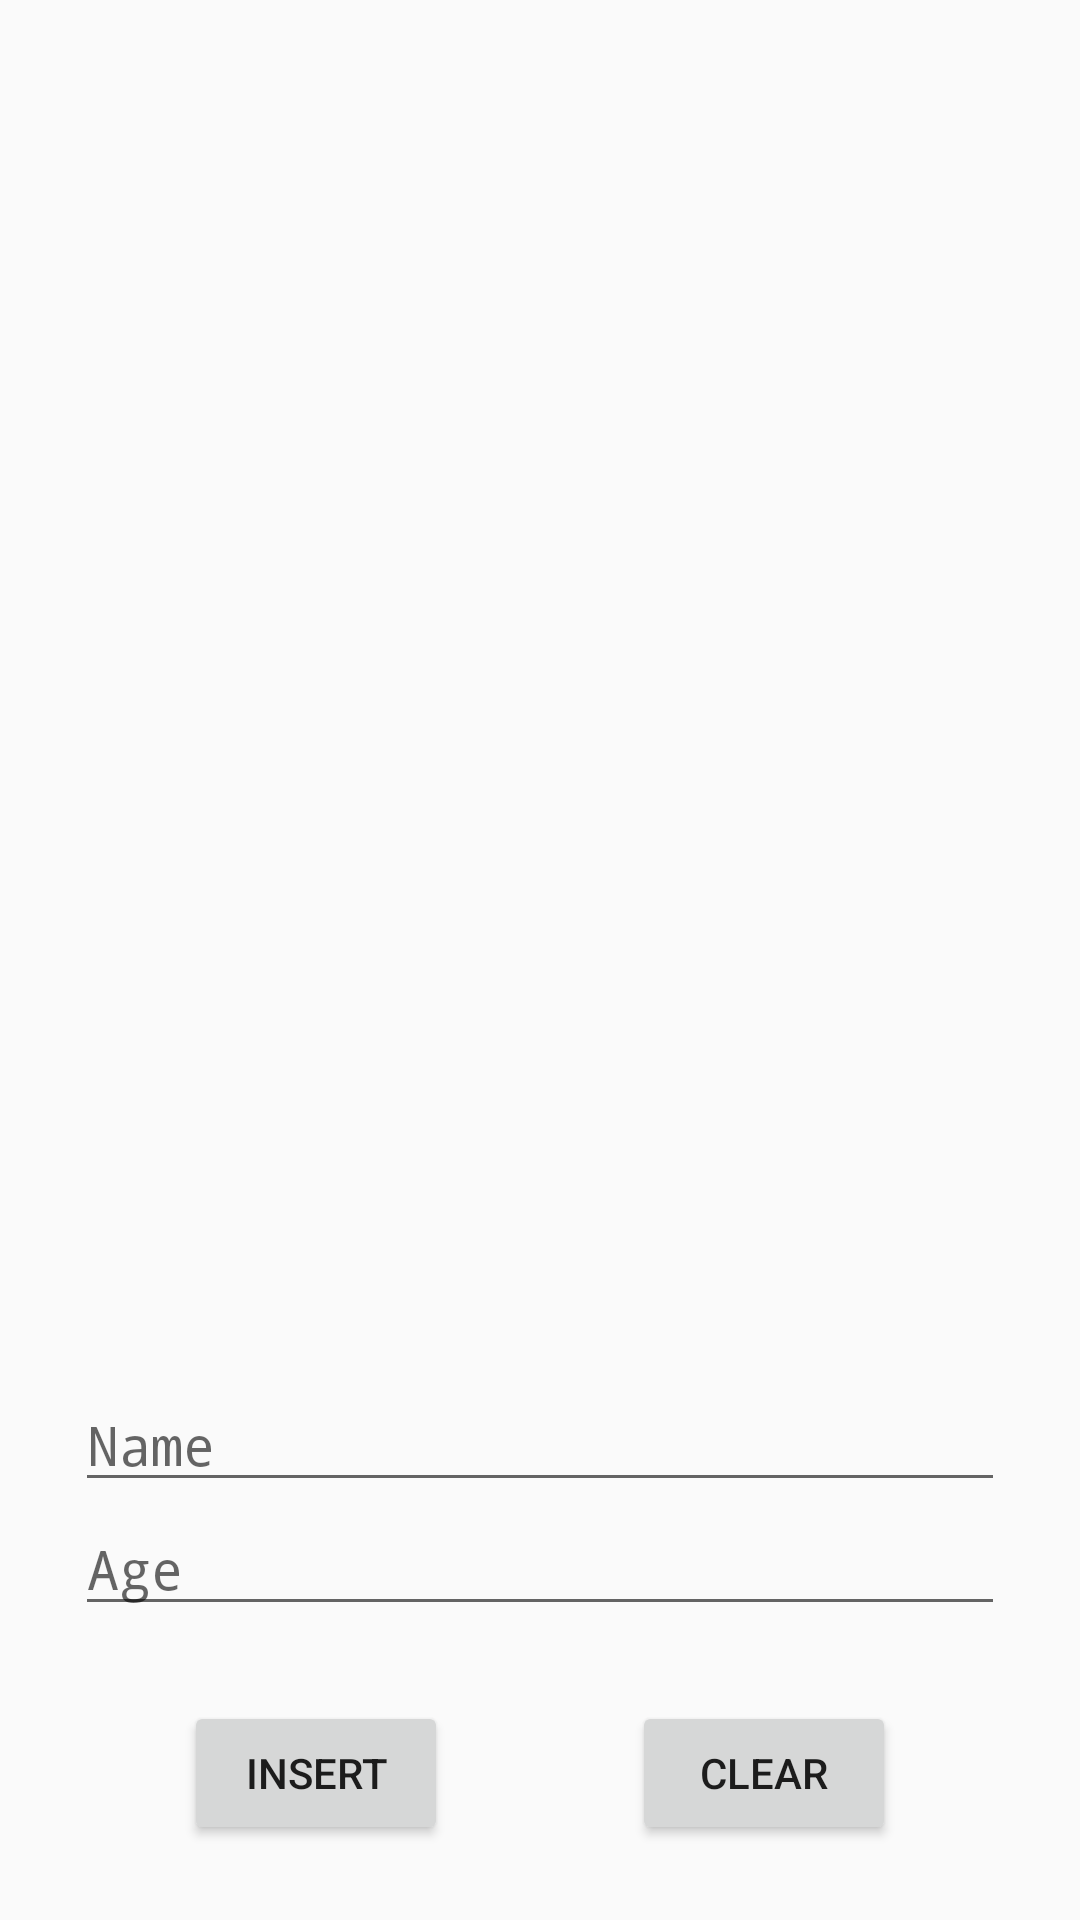

Layout XML and referenced resources for this Android screen:
<!-- AndroidManifest.xml: application theme AppTheme -->
<!-- res/layout/fragment_second.xml -->
<?xml version="1.0" encoding="utf-8"?>
<layout xmlns:android="http://schemas.android.com/apk/res/android"
    xmlns:app="http://schemas.android.com/apk/res-auto"
    xmlns:tools="http://schemas.android.com/tools">

    <data>
        <variable
            name="personViewModel"
            type="com.sukhralia.sampleapparchitectureui.person.viewmodels.PersonViewModel" />
    </data>

    <androidx.constraintlayout.widget.ConstraintLayout
        android:layout_width="match_parent"
        android:layout_height="match_parent"
        tools:context=".person.SecondFragment">

        <androidx.recyclerview.widget.RecyclerView
            android:id="@+id/list"
            android:layout_width="0dp"
            android:layout_height="0dp"
            android:layout_marginTop="25dp"
            android:layout_marginBottom="25dp"
            app:layout_constraintBottom_toTopOf="@+id/cl_detail_section"
            app:layout_constraintEnd_toEndOf="parent"
            app:layout_constraintStart_toStartOf="parent"
            app:layout_constraintTop_toTopOf="parent" />

        <androidx.constraintlayout.widget.ConstraintLayout
            android:id="@+id/cl_detail_section"
            android:layout_width="match_parent"
            android:layout_height="wrap_content"
            android:layout_marginBottom="25dp"
            app:layout_constraintBottom_toBottomOf="parent"
            app:layout_constraintEnd_toEndOf="parent"
            app:layout_constraintStart_toStartOf="parent">

            <TextView
                android:id="@+id/hello"
                style="@style/SampleStyle1"
                android:layout_width="wrap_content"
                android:layout_height="wrap_content"
                android:layout_marginTop="25dp"
                android:text="@{personViewModel.personsString}"
                android:visibility="gone"
                app:layout_constraintEnd_toEndOf="parent"
                app:layout_constraintStart_toStartOf="parent"
                app:layout_constraintTop_toBottomOf="@+id/insert" />

            <Button
                android:id="@+id/insert"
                android:layout_width="wrap_content"
                android:layout_height="wrap_content"
                android:layout_marginTop="25dp"
                android:text="Insert"
                app:layout_constraintEnd_toStartOf="@+id/clear"
                app:layout_constraintHorizontal_bias="0.5"
                app:layout_constraintStart_toStartOf="parent"
                app:layout_constraintTop_toBottomOf="@+id/age" />

            <Button
                android:id="@+id/clear"
                android:layout_width="wrap_content"
                android:layout_height="wrap_content"
                android:onClick="@{()->personViewModel.onClear()}"
                android:text="clear"
                app:layout_constraintEnd_toEndOf="parent"
                app:layout_constraintHorizontal_bias="0.5"
                app:layout_constraintStart_toEndOf="@+id/insert"
                app:layout_constraintTop_toTopOf="@+id/insert" />

            <EditText
                android:id="@+id/name"
                style="@style/SampleStyle1"
                android:layout_width="0dp"
                android:layout_height="wrap_content"
                android:layout_marginStart="25dp"
                android:layout_marginEnd="25dp"
                android:ems="10"
                android:hint="Name"
                android:inputType="textPersonName"
                app:layout_constraintEnd_toEndOf="parent"
                app:layout_constraintStart_toStartOf="parent"
                app:layout_constraintTop_toTopOf="parent" />

            <EditText
                android:id="@+id/age"
                style="@style/SampleStyle1"
                android:layout_width="0dp"
                android:layout_height="wrap_content"
                android:layout_marginStart="25dp"
                android:layout_marginEnd="25dp"
                android:ems="10"
                android:hint="Age"
                android:inputType="number"
                app:layout_constraintEnd_toEndOf="parent"
                app:layout_constraintStart_toStartOf="parent"
                app:layout_constraintTop_toBottomOf="@+id/name" />
        </androidx.constraintlayout.widget.ConstraintLayout>


    </androidx.constraintlayout.widget.ConstraintLayout>
</layout>
<!-- resources referenced by this layout -->
<resources>
  <style name="SampleStyle1">
          <item name="android:textSize">18sp</item>
          <item name="android:fontFamily">monospace</item>
          <item name="android:textColor">#000000</item>
      </style>
  <style name="AppTheme" parent="Theme.AppCompat.Light.DarkActionBar">
          
          <item name="colorPrimary">@color/colorPrimary</item>
          <item name="colorPrimaryDark">@color/colorPrimaryDark</item>
          <item name="colorAccent">@color/colorAccent</item>
      </style>
  <!-- not gathered from this repository: default colours our renderer supplied (Android Studio template values) -->
  <color name="colorPrimary">#FF6200EE</color>
  <color name="colorPrimaryDark">#FF3700B3</color>
  <color name="colorAccent">#FF03DAC5</color>
</resources>
